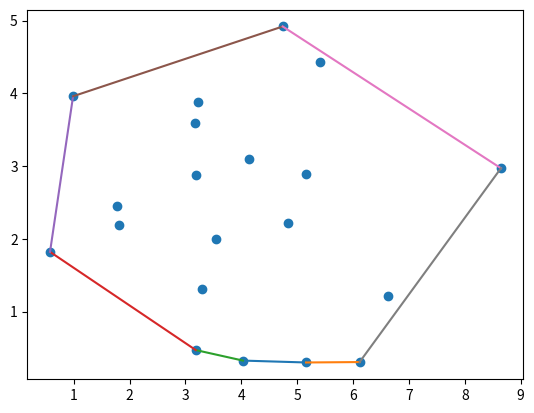

Write the Python code that produced this figure.

import matplotlib.pyplot as plt
import numpy as np

def ToLeft(a,b,c):
	return a[0]*(b[1]-c[1])+a[1]*(c[0]-b[0])+b[0]*c[1]-c[0]*b[1]>0
	
def Qdet(a,b,c):
	return a[0]*(b[1]-c[1])+a[1]*(c[0]-b[0])+b[0]*c[1]-c[0]*b[1]
	
def LogLeft(a,b,c):
	O=Qdet(a,b,c)
	if O==0:
		return 0
	elif O>0:
		return 1
	return -1
def Convex_Hull_EE(P):
	l=len(P)
	i=0
	L=[]
	while i<l-1:
		j=i+1
		while j<l:
			k=0
			flag=2
			while k<l:
				if k==i or k==j:
					k+=1
					continue
				O=LogLeft(P[i],P[j],P[k])
				if O==0:
					k+=1
					continue
				if flag==2:
					flag=O
				elif flag!=O:
					break
				k+=1
			if k==l:
				if flag==1:
					L.append([P[i],P[j]])
				else:
					L.append([P[j],P[i]])
			j+=1
		i+=1
	return L
	
	
N=20
# 生成N个随机横坐标，范围在0到10之间  
X = 10 * np.random.rand(N)  
  
# 生成N个随机纵坐标，范围在0到5之间  
Y = 5 * np.random.rand(N)  
  
# 将X和Y组合成一个二维数组P，其中P[i][0]是X的第i个元素，P[i][1]是Y的第i个元素  
P = np.column_stack((X, Y))
plt.scatter(X,Y)
L=Convex_Hull_EE(P)
# print(L)
for edge in L:
	plt.plot([edge[0][0],edge[1][0]],[edge[0][1],edge[1][1]])
# line_x=[sublist[0] for sublist in L]
# line_y=[sublist[1] for sublist in L]
# plt.plot(line_x,line_y)
plt.show()